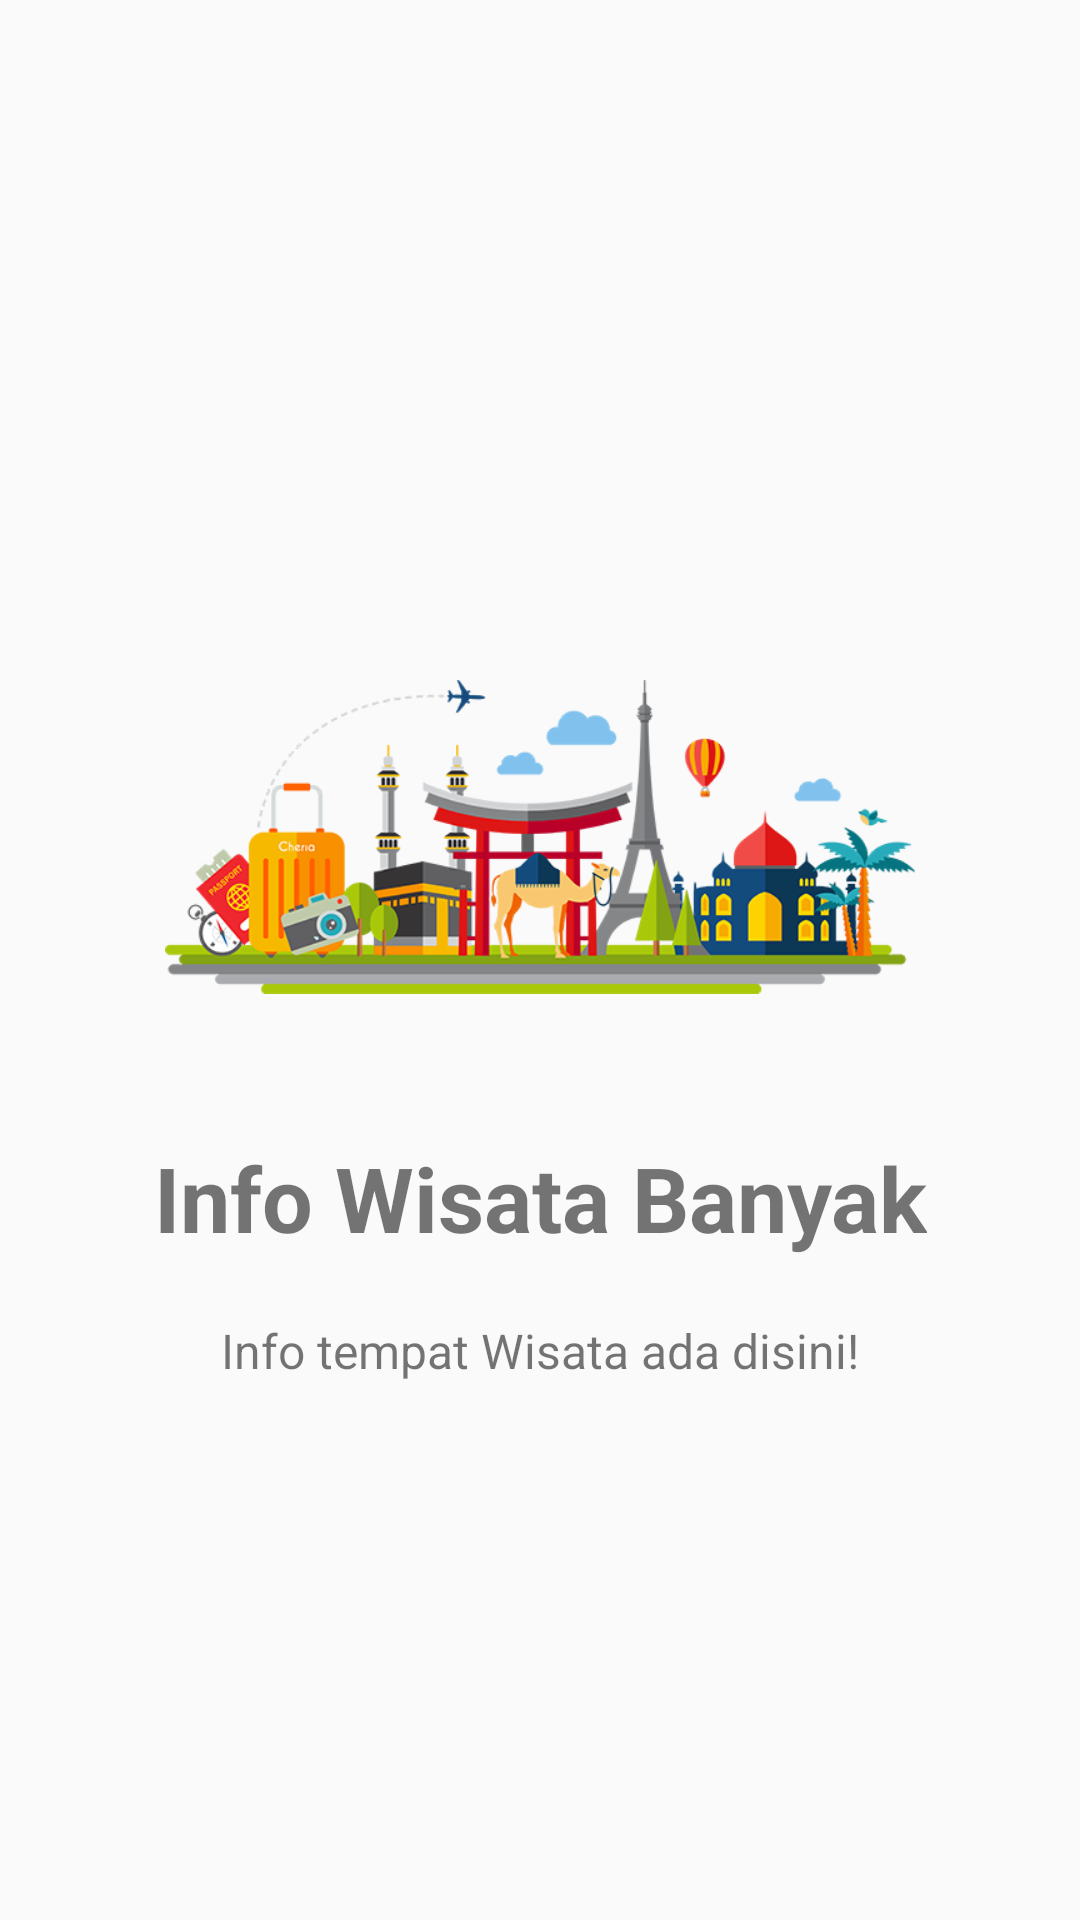

Reconstruct the res/layout file that produces this screen, plus the resources it refers to.
<!-- AndroidManifest.xml: application theme AppTheme -->
<!-- res/layout/welcome_slide2.xml -->
<?xml version="1.0" encoding="utf-8"?>
<RelativeLayout xmlns:android="http://schemas.android.com/apk/res/android"
    android:layout_width="match_parent"
    android:layout_height="match_parent"
    android:background="@color/md_white">

    <LinearLayout
        android:layout_width="wrap_content"
        android:layout_height="wrap_content"
        android:layout_centerInParent="true"
        android:gravity="center_horizontal"
        android:layout_marginRight="10dp"
        android:layout_marginLeft="10dp"
        android:orientation="vertical">

        <ImageView
            android:layout_width="250dp"
            android:layout_height="200dp"
            android:src="@drawable/welcome2" />

        <TextView
            android:layout_width="wrap_content"
            android:layout_height="wrap_content"
            android:text="@string/slide_2_title"
            android:textColor="@color/md_black"
            android:textSize="@dimen/slide_title"
            android:textAlignment="center"
            android:textStyle="bold" />

        <TextView
            android:layout_width="wrap_content"
            android:layout_height="wrap_content"
            android:layout_marginTop="20dp"
            android:paddingLeft="@dimen/desc_padding"
            android:paddingRight="@dimen/desc_padding"
            android:text="@string/slide_2_desc"
            android:textAlignment="center"
            android:textSize="@dimen/slide_desc" />

    </LinearLayout>


</RelativeLayout>
<!-- resources referenced by this layout -->
<resources>
  <dimen name="desc_padding">40dp</dimen>
  <dimen name="slide_desc">16dp</dimen>
  <dimen name="slide_title">30dp</dimen>
  <!-- drawable welcome2: png bitmap (drawable, 84486 bytes) -->
  <string name="slide_2_desc">Info tempat Wisata ada disini!</string>
  <string name="slide_2_title">Info Wisata Banyak</string>
  <style name="AppTheme" parent="Theme.AppCompat.Light.DarkActionBar">
          
          <item name="colorPrimary">@color/colorPrimary</item>
          <item name="colorPrimaryDark">@color/colorPrimaryDark</item>
          <item name="colorAccent">@color/colorAccent</item>
          <item name="windowActionBar">false</item>
          <item name="windowNoTitle">true</item>
      </style>
  <!-- not gathered from this repository: default colours our renderer supplied (Android Studio template values) -->
  <color name="colorPrimary">#FF6200EE</color>
  <color name="colorPrimaryDark">#FF3700B3</color>
  <color name="colorAccent">#FF03DAC5</color>
</resources>
